Run: headless pygame with SDL's dummy video driver; simulated clock (each Clock.tick advances the game by its frame time, no real sleeping); random seed 0; keys injected as events and as key.get_pressed() state; mouse plan: one left click at the window centre at the start of phase 2, then a move to the lower-right quarter at the start of phase 3.
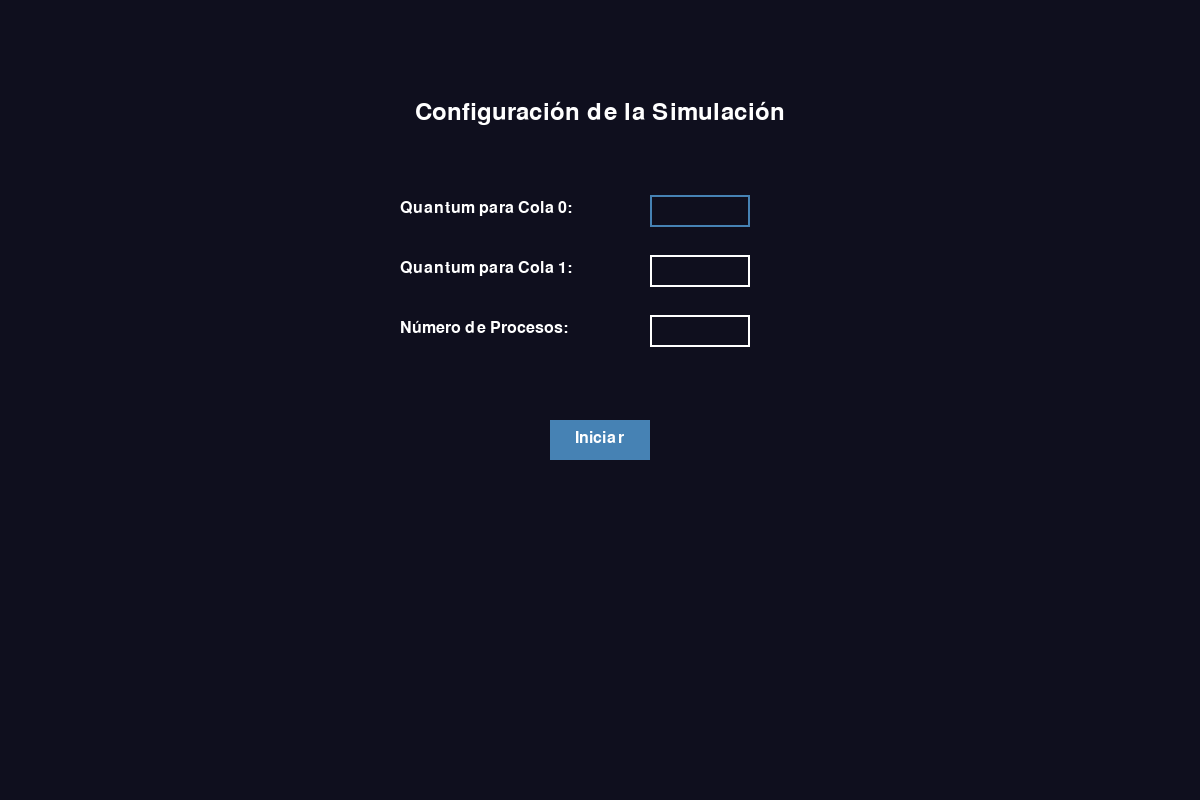
Frame 1 of 4 · flips 1–60 · no input
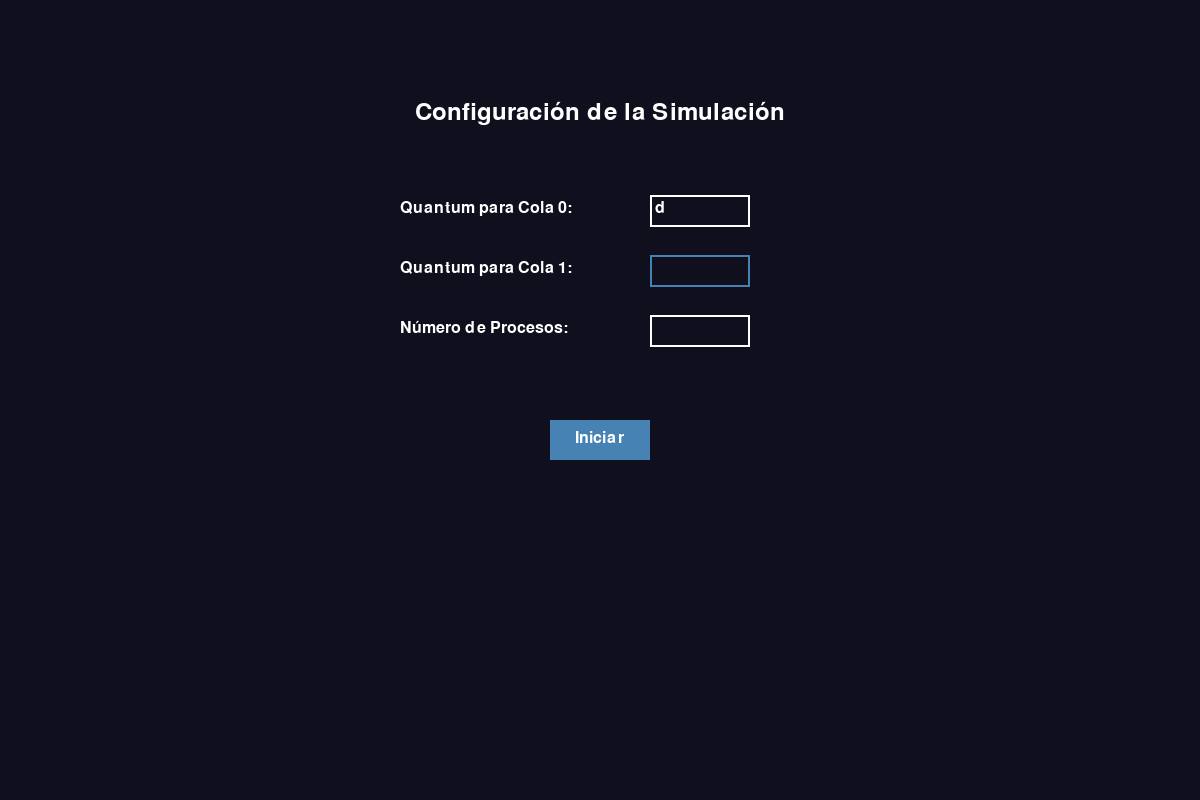
Frame 2 of 4 · flips 61–180 · clicked the window centre · tapped SPACE, RETURN · held RIGHT (→), D
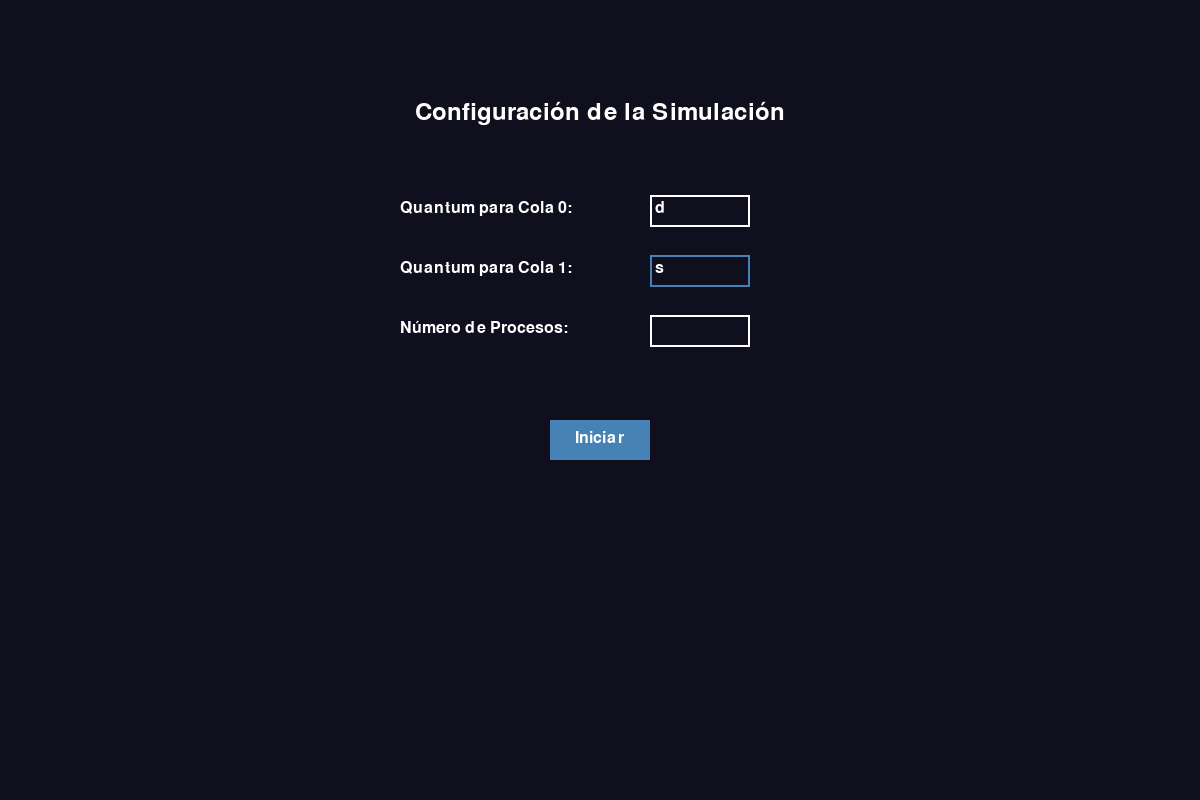
Frame 3 of 4 · flips 181–300 · moved the mouse to the lower-right quarter · held DOWN (↓), S
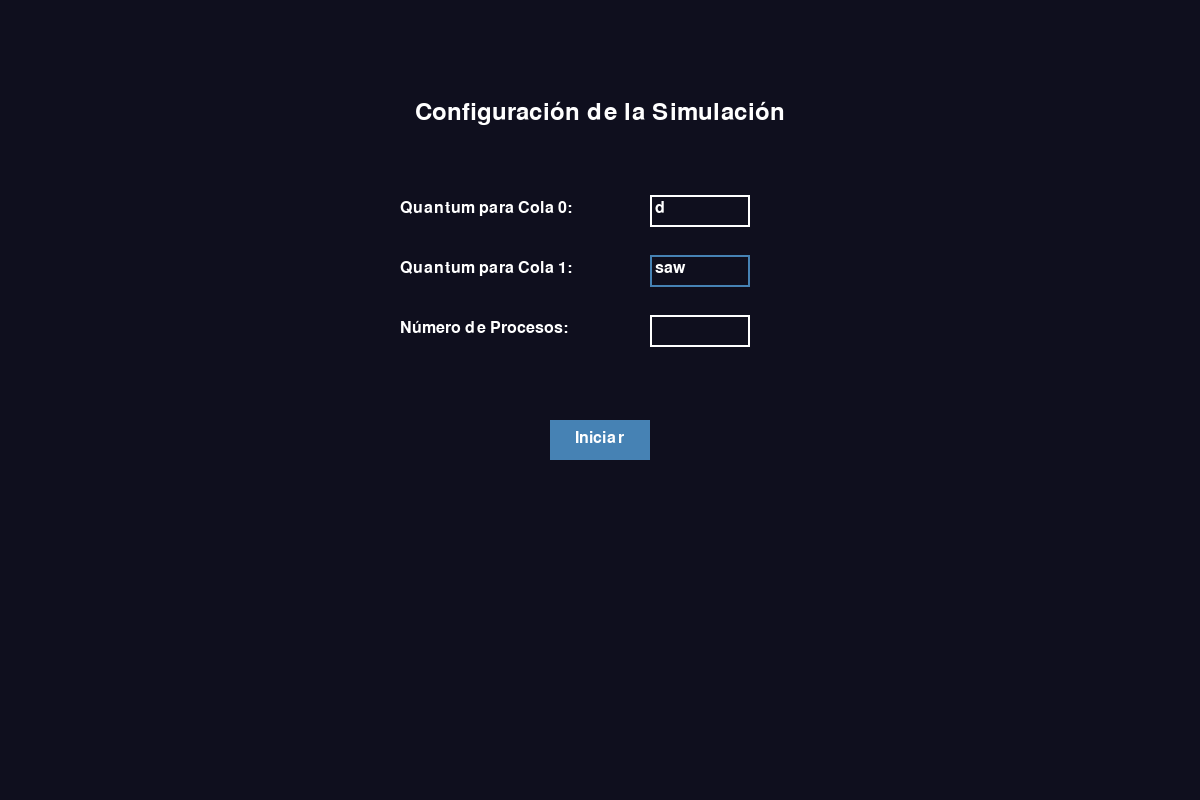
Frame 4 of 4 · flips 301–420 · held LEFT (←), A, UP (↑), W

The pygame program that drew these frames:

import pygame
import random
import sys

# Inicializar Pygame
pygame.init()

# Configuración de la pantalla
WIDTH, HEIGHT = 1200, 800
screen = pygame.display.set_mode((WIDTH, HEIGHT))
pygame.display.set_caption("Simulador de Colas Multinivel con Retroalimentación")

# Colores
BACKGROUND = (15, 15, 30)
WHITE = (255, 255, 255)
GRAY = (100, 100, 100)
HIGHLIGHT = (70, 130, 180)
RED = (255, 0, 0)
PROCESS_COLORS = [(255, 99, 71), (50, 205, 50), (65, 105, 225), (255, 215, 0), (218, 112, 214),
                  (0, 206, 209), (255, 105, 180), (154, 205, 50), (255, 140, 0), (138, 43, 226)]

# Fuentes
font = pygame.font.Font(None, 24)
title_font = pygame.font.Font(None, 36)

class Process:
    def __init__(self, pid, arrival_time, burst_time):
        self.pid = pid
        self.arrival_time = arrival_time
        self.burst_time = burst_time
        self.remaining_time = burst_time
        self.current_queue = 0
        self.x = 0
        self.y = 0
        self.color = random.choice(PROCESS_COLORS)
        self.completion_time = None
        self.turnaround_time = None
        self.waiting_time = None

class MultilevelFeedbackQueue:
    def __init__(self, num_queues, time_quantum, max_processes):
        self.num_queues = num_queues
        self.queues = [[] for _ in range(num_queues)]
        self.time_quantum = time_quantum
        self.current_time = 0
        self.completed_processes = []
        self.current_process = None
        self.time_in_current_queue = 0
        self.next_pid = 1
        self.total_processes_generated = 0
        self.max_processes = max_processes
        self.show_completed = False
        self.scroll_offset = 0
        self.max_scroll = 0

    def generate_process(self):
        if self.total_processes_generated < self.max_processes and random.random() < 0.1:
            burst_time = random.randint(5, 50)
            new_process = Process(self.next_pid, self.current_time, burst_time)
            self.queues[0].append(new_process)
            self.next_pid += 1
            self.total_processes_generated += 1

    def update(self):
        self.generate_process()

        if self.current_process:
            self.current_process.remaining_time -= 1
            self.time_in_current_queue += 1
            
            if self.current_process.remaining_time == 0:
                self.current_process.completion_time = self.current_time
                self.current_process.turnaround_time = self.current_time - self.current_process.arrival_time
                self.current_process.waiting_time = self.current_process.turnaround_time - self.current_process.burst_time
                self.completed_processes.append(self.current_process)
                self.current_process = None
                self.time_in_current_queue = 0
            elif self.time_in_current_queue >= self.time_quantum[self.current_process.current_queue]:
                if self.current_process.current_queue < self.num_queues - 1:
                    self.current_process.current_queue += 1
                self.queues[self.current_process.current_queue].append(self.current_process)
                self.current_process = None
                self.time_in_current_queue = 0

        if not self.current_process:
            for q in range(self.num_queues):
                if self.queues[q]:
                    self.current_process = self.queues[q].pop(0)
                    self.time_in_current_queue = 0
                    break

        self.current_time += 1

    def draw(self, screen):
        # Dibujar título
        title = title_font.render("Simulador de Colas Multinivel con Retroalimentación", True, WHITE)
        screen.blit(title, (WIDTH // 2 - title.get_width() // 2, 20))

        queue_height = (HEIGHT - 300) // self.num_queues
        start_y = 100

        for i, queue in enumerate(self.queues):
            y_pos = start_y + i * (queue_height + 20)
            # Dibujar fondo de la cola con gradiente
            for j in range(queue_height):
                alpha = 100 + (155 * j // queue_height)
                pygame.draw.rect(screen, (*HIGHLIGHT[:3], alpha), (50, y_pos + j, WIDTH - 100, 1))
            
            # Borde de la cola
            pygame.draw.rect(screen, WHITE, (50, y_pos, WIDTH - 100, queue_height), 2)
            
            # Etiqueta de la cola (dentro del recuadro)
            text = font.render(f"Cola {i}: Quantum = {self.time_quantum[i]}", True, WHITE)
            screen.blit(text, (60, y_pos + 10))

            visible_processes = queue[:min(len(queue), 8)]
            for j, process in enumerate(visible_processes):
                process.x = 60 + j * 135
                process.y = y_pos + 40
                self.draw_process(screen, process, is_current=(process == self.current_process))

            if len(queue) > 8:
                text = font.render(f"+{len(queue) - 8} más", True, WHITE)
                screen.blit(text, (WIDTH - 150, y_pos + queue_height // 2))

        if self.current_process:
            self.draw_process(screen, self.current_process, is_current=True, bottom=True)

        # Información general en un recuadro al final
        info_rect = pygame.Rect(50, HEIGHT - 80, WIDTH - 100, 60)
        pygame.draw.rect(screen, GRAY, info_rect)
        pygame.draw.rect(screen, WHITE, info_rect, 2)
        
        info_text = [
            f"Tiempo: {self.current_time}",
            f"Procesos generados: {self.total_processes_generated}/{self.max_processes}",
            f"Procesos completados: {len(self.completed_processes)}"
        ]
        for i, text in enumerate(info_text):
            rendered_text = font.render(text, True, WHITE)
            screen.blit(rendered_text, (info_rect.x + 10 + i * (info_rect.width // 3), info_rect.y + 20))

        # Dibujar botón para mostrar procesos completados
        self.draw_completed_button(screen)

        # Mostrar ventana de procesos completados si está activada
        if self.show_completed:
            self.draw_completed_processes(screen)

    def draw_process(self, screen, process, is_current=False, bottom=False):
        bar_width = 120
        bar_height = 30
        x = process.x if not bottom else WIDTH // 2 - bar_width // 2
        y = process.y if not bottom else HEIGHT - 100

        # Dibujar barra de progreso con efecto de brillo
        progress = (process.burst_time - process.remaining_time) / process.burst_time
        pygame.draw.rect(screen, GRAY, (x, y, bar_width, bar_height))
        pygame.draw.rect(screen, process.color, (x, y, int(bar_width * progress), bar_height))
        for i in range(5):
            highlight = (*process.color, 50 - i * 10)
            pygame.draw.line(screen, highlight, (x, y + i), (x + int(bar_width * progress), y + i))

        # Dibujar borde
        pygame.draw.rect(screen, WHITE, (x, y, bar_width, bar_height), 1)
        
        # Texto del proceso
        text = font.render(f"P{process.pid}: {process.remaining_time}", True, WHITE)
        screen.blit(text, (x + 5, y + bar_height // 2 - text.get_height() // 2))
        
        if is_current and not bottom:
            # Indicador de proceso actual en la cola
            pygame.draw.circle(screen, WHITE, (x - 15, y + bar_height // 2), 5)
        
        if bottom:
            # Información adicional para el proceso actual en la parte inferior
            text = font.render("Proceso en ejecución", True, WHITE)
            screen.blit(text, (x, y - 60))
            text = font.render(f"Cola: {process.current_queue}", True, WHITE)
            screen.blit(text, (x, y - 30))

    def draw_completed_button(self, screen):
        button_rect = pygame.Rect(WIDTH - 280, HEIGHT - 120, 230, 30)
        pygame.draw.rect(screen, HIGHLIGHT, button_rect, border_radius=5)
        text = font.render("Ver Procesos Completados", True, WHITE)
        text_rect = text.get_rect(center=button_rect.center)
        screen.blit(text, text_rect)
        return button_rect

    def draw_completed_processes(self, screen):
        window_rect = pygame.Rect(WIDTH // 4, HEIGHT // 4, WIDTH // 2, HEIGHT // 2)
        pygame.draw.rect(screen, GRAY, window_rect)
        pygame.draw.rect(screen, WHITE, window_rect, 2)

        title = font.render("Procesos Completados", True, WHITE)
        screen.blit(title, (window_rect.x + 10, window_rect.y + 10))

        # Crear una superficie para el contenido con scroll
        content_height = max(window_rect.height - 50, len(self.completed_processes) * 30 + 40)
        content_surface = pygame.Surface((window_rect.width - 20, content_height))
        content_surface.fill(GRAY)

        # Dibujar encabezados de columna
        headers = ["PID", "Llegada", "Ráfaga", "Finalización", "Retorno", "Espera"]
        header_widths = [50, 70, 70, 100, 70, 70]
        x_offset = 10
        for header, width in zip(headers, header_widths):
            text = font.render(header, True, WHITE)
            content_surface.blit(text, (x_offset, 10))
            x_offset += width

        # Dibujar línea separadora
        pygame.draw.line(content_surface, WHITE, (10, 35), (window_rect.width - 30, 35), 2)

        # Dibujar datos de procesos
        for i, process in enumerate(self.completed_processes):
            y_pos = i * 30 + 40 - self.scroll_offset
            if 0 <= y_pos < content_height:
                x_offset = 10
                data = [
                    str(process.pid),
                    str(process.arrival_time),
                    str(process.burst_time),
                    str(process.completion_time),
                    str(process.turnaround_time),
                    str(process.waiting_time)
                ]
                for value, width in zip(data, header_widths):
                    text = font.render(value, True, WHITE)
                    content_surface.blit(text, (x_offset, y_pos))
                    x_offset += width

        # Dibujar la superficie de contenido en la ventana
        screen.blit(content_surface, (window_rect.x + 10, window_rect.y + 40), 
                    (0, 0, window_rect.width - 20, window_rect.height - 50))

        # Dibujar la barra de desplazamiento
        if content_height > window_rect.height - 50:
            scroll_height = (window_rect.height - 50) * (window_rect.height - 50) / content_height
            scroll_pos = (window_rect.height - 50 - scroll_height) * self.scroll_offset / (content_height - window_rect.height + 50)
            pygame.draw.rect(screen, WHITE, (window_rect.right - 20, window_rect.y + 40 + scroll_pos, 10, scroll_height))

        self.max_scroll = max(0, content_height - window_rect.height + 50)

    def handle_scroll(self, event):
        if event.type == pygame.MOUSEBUTTONDOWN:
            if event.button == 4:  # Scroll up
                self.scroll_offset = max(0, self.scroll_offset - 30)
            elif event.button == 5:  # Scroll down
                self.scroll_offset = min(self.max_scroll, self.scroll_offset + 30)

def draw_menu(screen):
    screen.fill(BACKGROUND)
    title = title_font.render("Configuración de la Simulación", True, WHITE)
    screen.blit(title, (WIDTH // 2 - title.get_width() // 2, 100))

    input_boxes = []
    labels = ["Quantum para Cola 0:", "Quantum para Cola 1:", "Número de Procesos:"]
    for i, label in enumerate(labels):
        text = font.render(label, True, WHITE)
        screen.blit(text, (WIDTH // 2 - 200, 200 + i * 60))
        input_box = pygame.Rect(WIDTH // 2 + 50, 195 + i * 60, 100, 32)
        pygame.draw.rect(screen, WHITE, input_box, 2)
        input_boxes.append(input_box)

    start_button = pygame.Rect(WIDTH // 2 - 50, 420, 100, 40)
    pygame.draw.rect(screen, HIGHLIGHT, start_button)
    start_text = font.render("Iniciar", True, WHITE)
    screen.blit(start_text, (start_button.x + 25, start_button.y + 10))

    return input_boxes, start_button

def get_simulation_parameters():
    input_boxes, start_button = draw_menu(screen)
    input_values = ["", "", ""]
    active_box = 0
    running = True
    error_message = ""

    while running:
        for event in pygame.event.get():
            if event.type == pygame.QUIT:
                pygame.quit()
                sys.exit()
            if event.type == pygame.MOUSEBUTTONDOWN:
                if start_button.collidepoint(event.pos):
                    try:
                        q1 = int(input_values[0])
                        q2 = int(input_values[1])
                        num_processes = int(input_values[2])
                        if q1 <= q2 and num_processes > 0:
                            return [q1, q2, float('inf')], num_processes
                        else:
                            if q1 > q2:
                                error_message = "El quantum de la Cola 0 debe ser menor o igual al de la Cola 1."
                            else:
                                error_message = "El número de procesos debe ser positivo."
                    except ValueError:
                        error_message = "Por favor, ingrese valores numéricos válidos."
                for i, box in enumerate(input_boxes):
                    if box.collidepoint(event.pos):
                        active_box = i
            if event.type == pygame.KEYDOWN:
                if event.key == pygame.K_RETURN:
                    active_box = (active_box + 1) % 3
                elif event.key == pygame.K_BACKSPACE:
                    input_values[active_box] = input_values[active_box][:-1]
                else:
                    input_values[active_box] += event.unicode

        screen.fill(BACKGROUND)
        input_boxes, start_button = draw_menu(screen)
        for i, box in enumerate(input_boxes):
            txt_surface = font.render(input_values[i], True, WHITE)
            screen.blit(txt_surface, (box.x + 5, box.y + 5))
            pygame.draw.rect(screen, HIGHLIGHT if i == active_box else WHITE, box, 2)

        if error_message:
            error_text = font.render(error_message, True, RED)
            screen.blit(error_text, (WIDTH // 2 - error_text.get_width() // 2, 480))

        pygame.display.flip()

def main():
    # Obtener los parámetros de simulación del menú
    time_quantum, max_processes = get_simulation_parameters()
    num_queues = 3

    mfq = MultilevelFeedbackQueue(num_queues, time_quantum, max_processes)

    # Loop principal
    clock = pygame.time.Clock()
    running = True
    paused = True

    while running:
        for event in pygame.event.get():
            if event.type == pygame.QUIT:
                running = False
            elif event.type == pygame.KEYDOWN:
                if event.key == pygame.K_SPACE:
                    paused = not paused
            elif event.type == pygame.MOUSEBUTTONDOWN:
                if event.button == 1:  # Clic izquierdo
                    mouse_pos = pygame.mouse.get_pos()
                    # Verificar si se hizo clic en el botón de procesos completados
                    button_rect = mfq.draw_completed_button(screen)
                    if button_rect.collidepoint(mouse_pos):
                        mfq.show_completed = not mfq.show_completed
                    # Verificar si se hizo clic en el botón de reinicio
                    restart_button_rect = pygame.Rect(WIDTH - 110, 60, 100, 40)
                    if restart_button_rect.collidepoint(mouse_pos):
                        return  # Reiniciar el programa
                if mfq.show_completed:
                    mfq.handle_scroll(event)

        screen.fill(BACKGROUND)

        if not paused:
            mfq.update()

        mfq.draw(screen)

        # Dibujar botón de play/pause con efecto hover
        mouse_pos = pygame.mouse.get_pos()
        button_rect = pygame.Rect(WIDTH - 110, 10, 100, 40)
        button_color = HIGHLIGHT if button_rect.collidepoint(mouse_pos) else GRAY
        pygame.draw.rect(screen, button_color, button_rect, border_radius=5)
        text = font.render("Play/Pause", True, WHITE)
        screen.blit(text, (WIDTH - 100, 20))

        # Dibujar botón de reinicio
        restart_button_rect = pygame.Rect(WIDTH - 110, 60, 100, 40)
        restart_button_color = HIGHLIGHT if restart_button_rect.collidepoint(mouse_pos) else GRAY
        pygame.draw.rect(screen, restart_button_color, restart_button_rect, border_radius=5)
        restart_text = font.render("Reiniciar", True, WHITE)
        screen.blit(restart_text, (WIDTH - 100, 70))

        pygame.display.flip()
        clock.tick(10)  # Ajustado para una simulación más rápida

    pygame.quit()
    sys.exit()

if __name__ == "__main__":
    while True:
        main()
